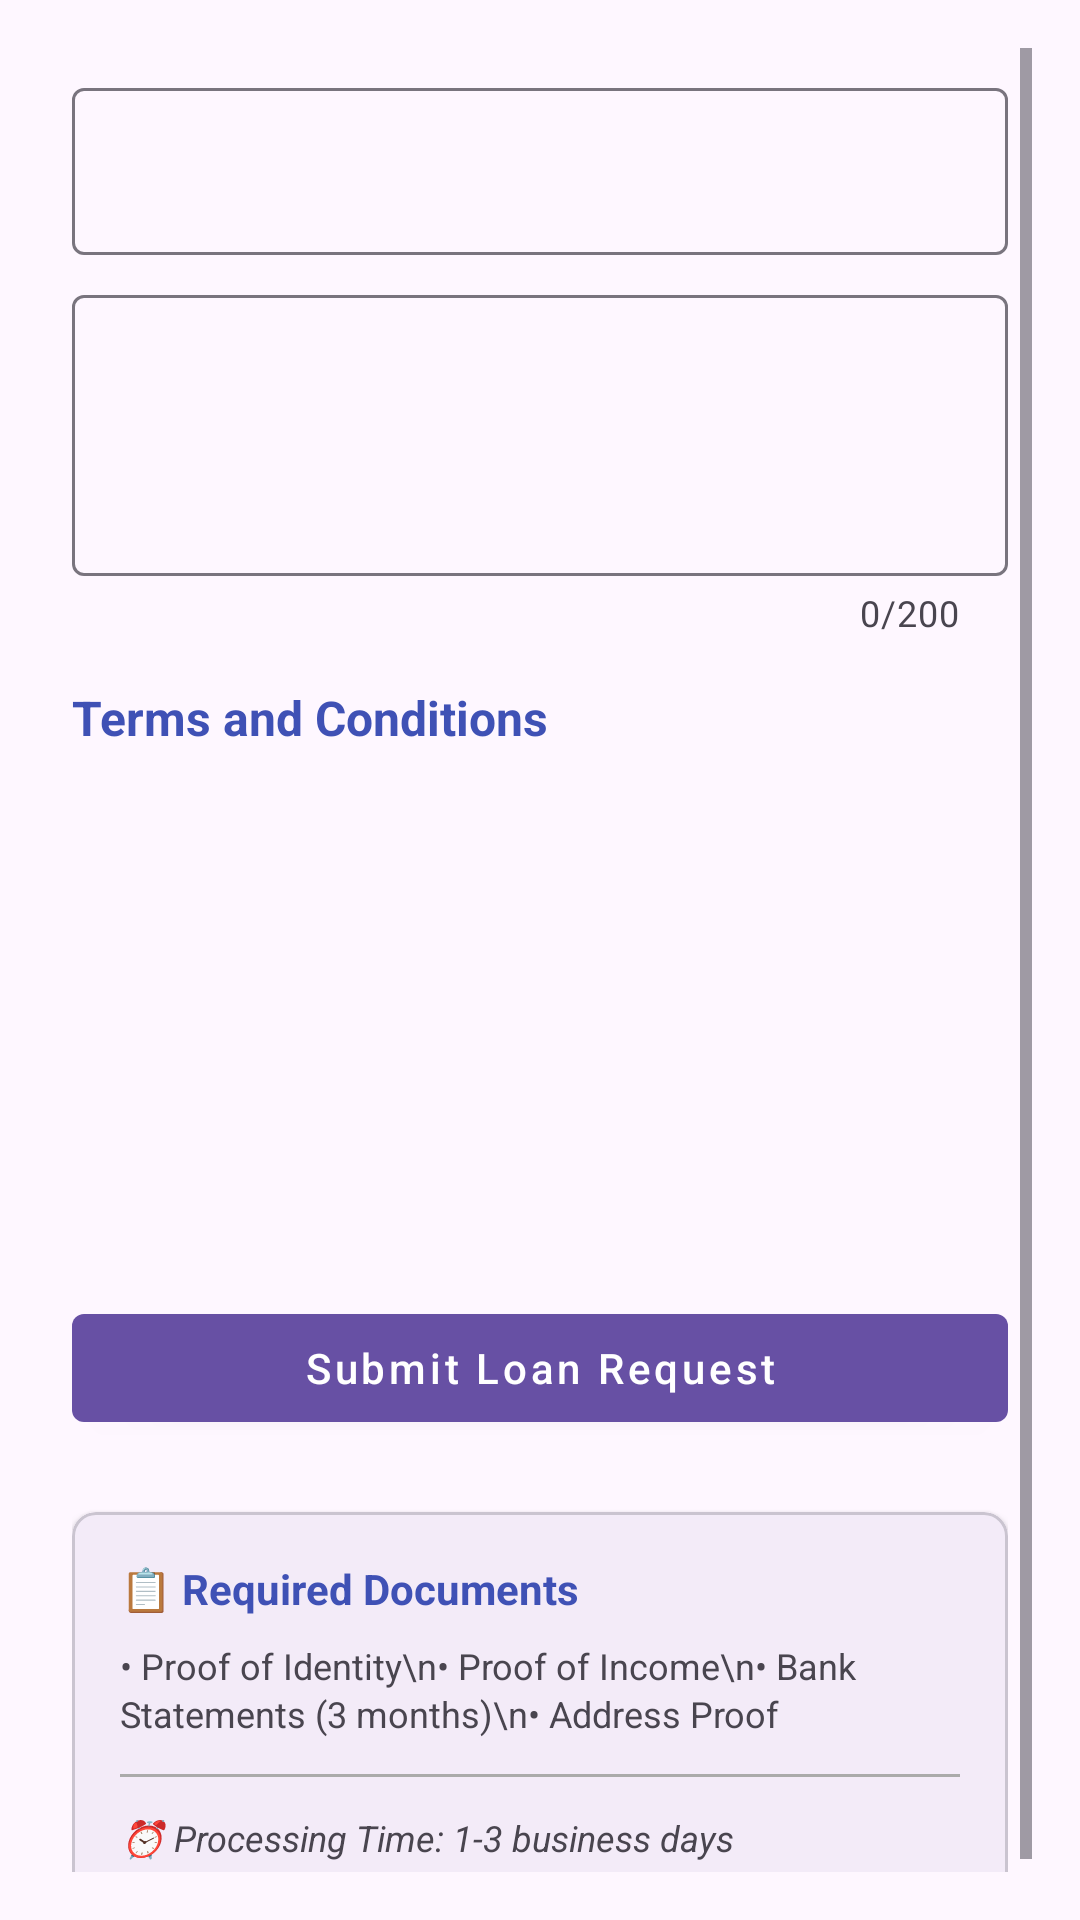

Write the Android layout XML for this screen, with the resource values it uses.
<!-- AndroidManifest.xml: application theme Theme.DemoBankingAppX -->
<!-- res/layout/fragment_request_loan.xml -->
<?xml version="1.0" encoding="utf-8"?>
<ScrollView xmlns:android="http://schemas.android.com/apk/res/android"
    xmlns:app="http://schemas.android.com/apk/res-auto"
    android:layout_width="match_parent"
    android:layout_height="match_parent"
    android:padding="16dp"
    android:fillViewport="true">

    <LinearLayout
        android:layout_width="match_parent"
        android:layout_height="wrap_content"
        android:orientation="vertical"
        android:padding="8dp">

        
        <TextView
            android:id="@+id/loanStatusTextView"
            android:layout_width="match_parent"
            android:layout_height="wrap_content"
            android:layout_marginBottom="16dp"
            android:padding="12dp"
            android:background="@drawable/rounded_corner_warning"
            android:textColor="@color/warning_text"
            android:textSize="14sp"
            android:visibility="gone" />

        
        <com.google.android.material.textfield.TextInputLayout
            android:id="@+id/amountLayout"
            android:layout_width="match_parent"
            android:layout_height="wrap_content"
            android:layout_marginBottom="8dp"
            app:endIconMode="clear_text"
            app:endIconTint="@color/colorPrimary"
            app:placeholderText="Loan Amount">

            <com.google.android.material.textfield.TextInputEditText
                android:id="@+id/amountInput"
                android:layout_width="match_parent"
                android:layout_height="wrap_content"
                android:inputType="numberDecimal"
                android:maxLines="1"
                android:imeOptions="actionNext" />

        </com.google.android.material.textfield.TextInputLayout>

        
        <com.google.android.material.textfield.TextInputLayout
            android:id="@+id/purposeLayout"
            android:layout_width="match_parent"
            android:layout_height="wrap_content"
            android:layout_marginBottom="16dp"
            app:placeholderText="Purpose of Loan"
            app:counterEnabled="true"
            app:counterMaxLength="200">

            <com.google.android.material.textfield.TextInputEditText
                android:id="@+id/purposeInput"
                android:layout_width="match_parent"
                android:layout_height="wrap_content"
                android:inputType="textMultiLine"
                android:maxLines="4"
                android:minLines="3"
                android:imeOptions="actionDone" />

        </com.google.android.material.textfield.TextInputLayout>

        
        <TextView
            android:layout_width="match_parent"
            android:layout_height="wrap_content"
            android:layout_marginBottom="8dp"
            android:text="Terms and Conditions"
            android:textColor="@color/colorPrimary"
            android:textSize="16sp"
            android:textStyle="bold" />

        <ScrollView
            android:layout_width="match_parent"
            android:layout_height="150dp"
            android:layout_marginBottom="16dp"
            android:background="@drawable/rounded_corner_light">

            <TextView
                android:id="@+id/termsTextView"
                android:layout_width="match_parent"
                android:layout_height="wrap_content"
                android:padding="12dp"
                android:textSize="12sp"
                android:lineSpacingExtra="4dp" />

        </ScrollView>

        
        <com.google.android.material.button.MaterialButton
            android:id="@+id/submitButton"
            android:layout_width="match_parent"
            android:layout_height="wrap_content"
            android:layout_marginTop="8dp"
            android:layout_marginBottom="8dp"
            android:text="Submit Loan Request"
            android:textAllCaps="false"
            app:icon="@drawable/ic_baseline_send_24"
            app:iconGravity="textStart"
            app:iconPadding="8dp"
            app:iconTint="@android:color/white"
            style="@style/Widget.MaterialComponents.Button" />

        
        <ProgressBar
            android:id="@+id/progressBar"
            android:layout_width="wrap_content"
            android:layout_height="wrap_content"
            android:layout_gravity="center"
            android:visibility="gone" />

        
        <com.google.android.material.card.MaterialCardView
            android:layout_width="match_parent"
            android:layout_height="wrap_content"
            android:layout_marginTop="16dp"
            app:cardElevation="2dp"
            app:cardCornerRadius="8dp">

            <LinearLayout
                android:layout_width="match_parent"
                android:layout_height="wrap_content"
                android:orientation="vertical"
                android:padding="16dp">

                <TextView
                    android:layout_width="wrap_content"
                    android:layout_height="wrap_content"
                    android:layout_marginBottom="8dp"
                    android:text="📋 Required Documents"
                    android:textColor="@color/colorPrimary"
                    android:textSize="14sp"
                    android:textStyle="bold" />

                <TextView
                    android:layout_width="wrap_content"
                    android:layout_height="wrap_content"
                    android:text="• Proof of Identity\n• Proof of Income\n• Bank Statements (3 months)\n• Address Proof"
                    android:textSize="12sp"
                    android:lineSpacingExtra="2dp" />

                <View
                    android:layout_width="match_parent"
                    android:layout_height="1dp"
                    android:layout_marginVertical="12dp"
                    android:background="@android:color/darker_gray" />

                <TextView
                    android:layout_width="wrap_content"
                    android:layout_height="wrap_content"
                    android:text="⏰ Processing Time: 1-3 business days"
                    android:textSize="12sp"
                    android:textStyle="italic" />

            </LinearLayout>

        </com.google.android.material.card.MaterialCardView>

    </LinearLayout>

</ScrollView>
<!-- resources referenced by this layout -->
<resources>
  <color name="colorPrimary">#3F51B5</color>
  <color name="warning_text">#FF6F00</color>
  <!-- drawable rounded_corner_warning (drawable) -->
  <?xml version="1.0" encoding="utf-8"?>
  <shape xmlns:android="http://schemas.android.com/apk/res/android"
      android:shape="rectangle">
      <corners android:radius="8dp" />
      <solid android:color="#FFF9E7" />
      <stroke
          android:width="1dp"
          android:color="#FFA000" />
  </shape>
  <style name="Theme.DemoBankingAppX" parent="Base.Theme.DemoBankingAppX" />
  <style name="Base.Theme.DemoBankingAppX" parent="Theme.Material3.DayNight.NoActionBar">
          
          
      </style>
</resources>
